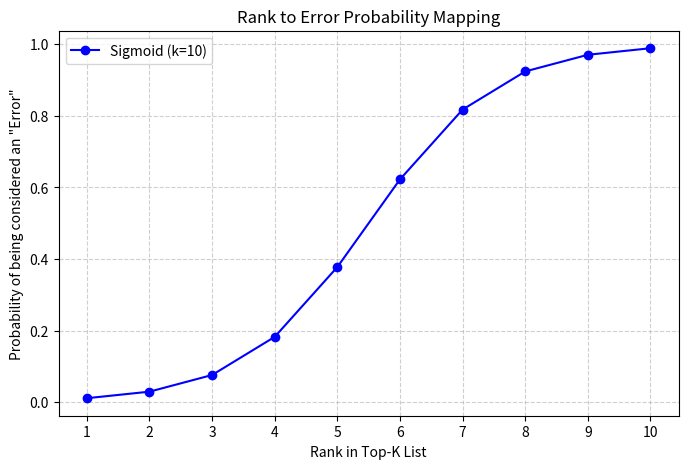

The matplotlib source for this figure: (Note: this script raises an exception after producing the figure.)
import numpy as np
import matplotlib.pyplot as plt
import random

class RankToErrorConverter:
    """
    使用平滑的 Sigmoid 函数将排名转换为一个二元误差信号。
    """
    def __init__(self, k: int, steepness: float = 1.0):
        self.k = k
        self.steepness = steepness
        self.center_point = (k + 1) / 2

    def _get_correctness_prob(self, rank: int) -> float:
        exponent = self.steepness * (rank - self.center_point)
        return 1 / (1 + np.exp(exponent))

    def convert(self, rank: int | None) -> float:
        if rank is None or rank > self.k:
            error_float = 1.0
        else:
            correctness_prob = self._get_correctness_prob(rank)
            error_float = 1.0 - correctness_prob

        if random.random() < error_float:
            return 1.0
        else:
            return 0.0

    def plot_curve(self, savepath="figure/Sigmoid.pdf"):
        """基础曲线绘制"""
        ranks = np.arange(1, self.k + 1)
        error_probs = 1 - np.array([self._get_correctness_prob(r) for r in ranks])

        plt.figure(figsize=(8, 5))
        plt.plot(ranks, error_probs, 'b-o', label=f'Sigmoid (k={self.k})')

        plt.title('Rank to Error Probability Mapping')
        plt.xlabel('Rank in Top-K List')
        plt.ylabel('Probability of being considered an "Error"')
        plt.xticks(ranks)
        plt.grid(True, linestyle='--', alpha=0.6)
        plt.legend()
        plt.savefig(savepath, bbox_inches='tight')
        plt.show()

    def plot_curve_with_xi(self, rank_example: int = 4, savepath="figure/Sigmoid_with_xi.pdf"):
        """在曲线上直观体现 xi 的作用"""
        ranks = np.arange(1, self.k + 1)
        error_probs = 1 - np.array([self._get_correctness_prob(r) for r in ranks])

        # 随机采样一个 xi
        xi = random.random()

        # rank_example 的误差概率
        p_err = error_probs[rank_example - 1]

        plt.figure(figsize=(8, 5))
        plt.plot(ranks, error_probs, 'b-o', label=f'Sigmoid (k={self.k})')

        # 水平线 y = xi
        plt.axhline(y=xi, color='r', linestyle='--', label=f"$\\xi={xi:.2f}$")

        # rank_example 的点
        plt.scatter(rank_example, p_err, color='green', s=100, zorder=5,
                    label=f"Rank={rank_example}, p_err={p_err:.2f}")

        # 误差判定结果
        result = "Error=1" if xi < p_err else "Error=0"
        plt.text(rank_example+0.2, p_err, result, color="green", fontsize=12)

        plt.title('Rank to Error Probability Mapping with Random $\\xi$')
        plt.xlabel('Rank in Top-K List')
        plt.ylabel('Probability of being considered an "Error"')
        plt.xticks(ranks)
        plt.ylim(0, 1.05)
        plt.grid(True, linestyle='--', alpha=0.6)
        plt.legend()
        plt.savefig(savepath, bbox_inches='tight')
        plt.show()


# --- 使用示例 ---
k = 10
converter = RankToErrorConverter(k=k, steepness=1.0)

# 原始曲线
converter.plot_curve()

# 带 xi 的直观解释图
# converter.plot_curve_with_xi(rank_example=4)
